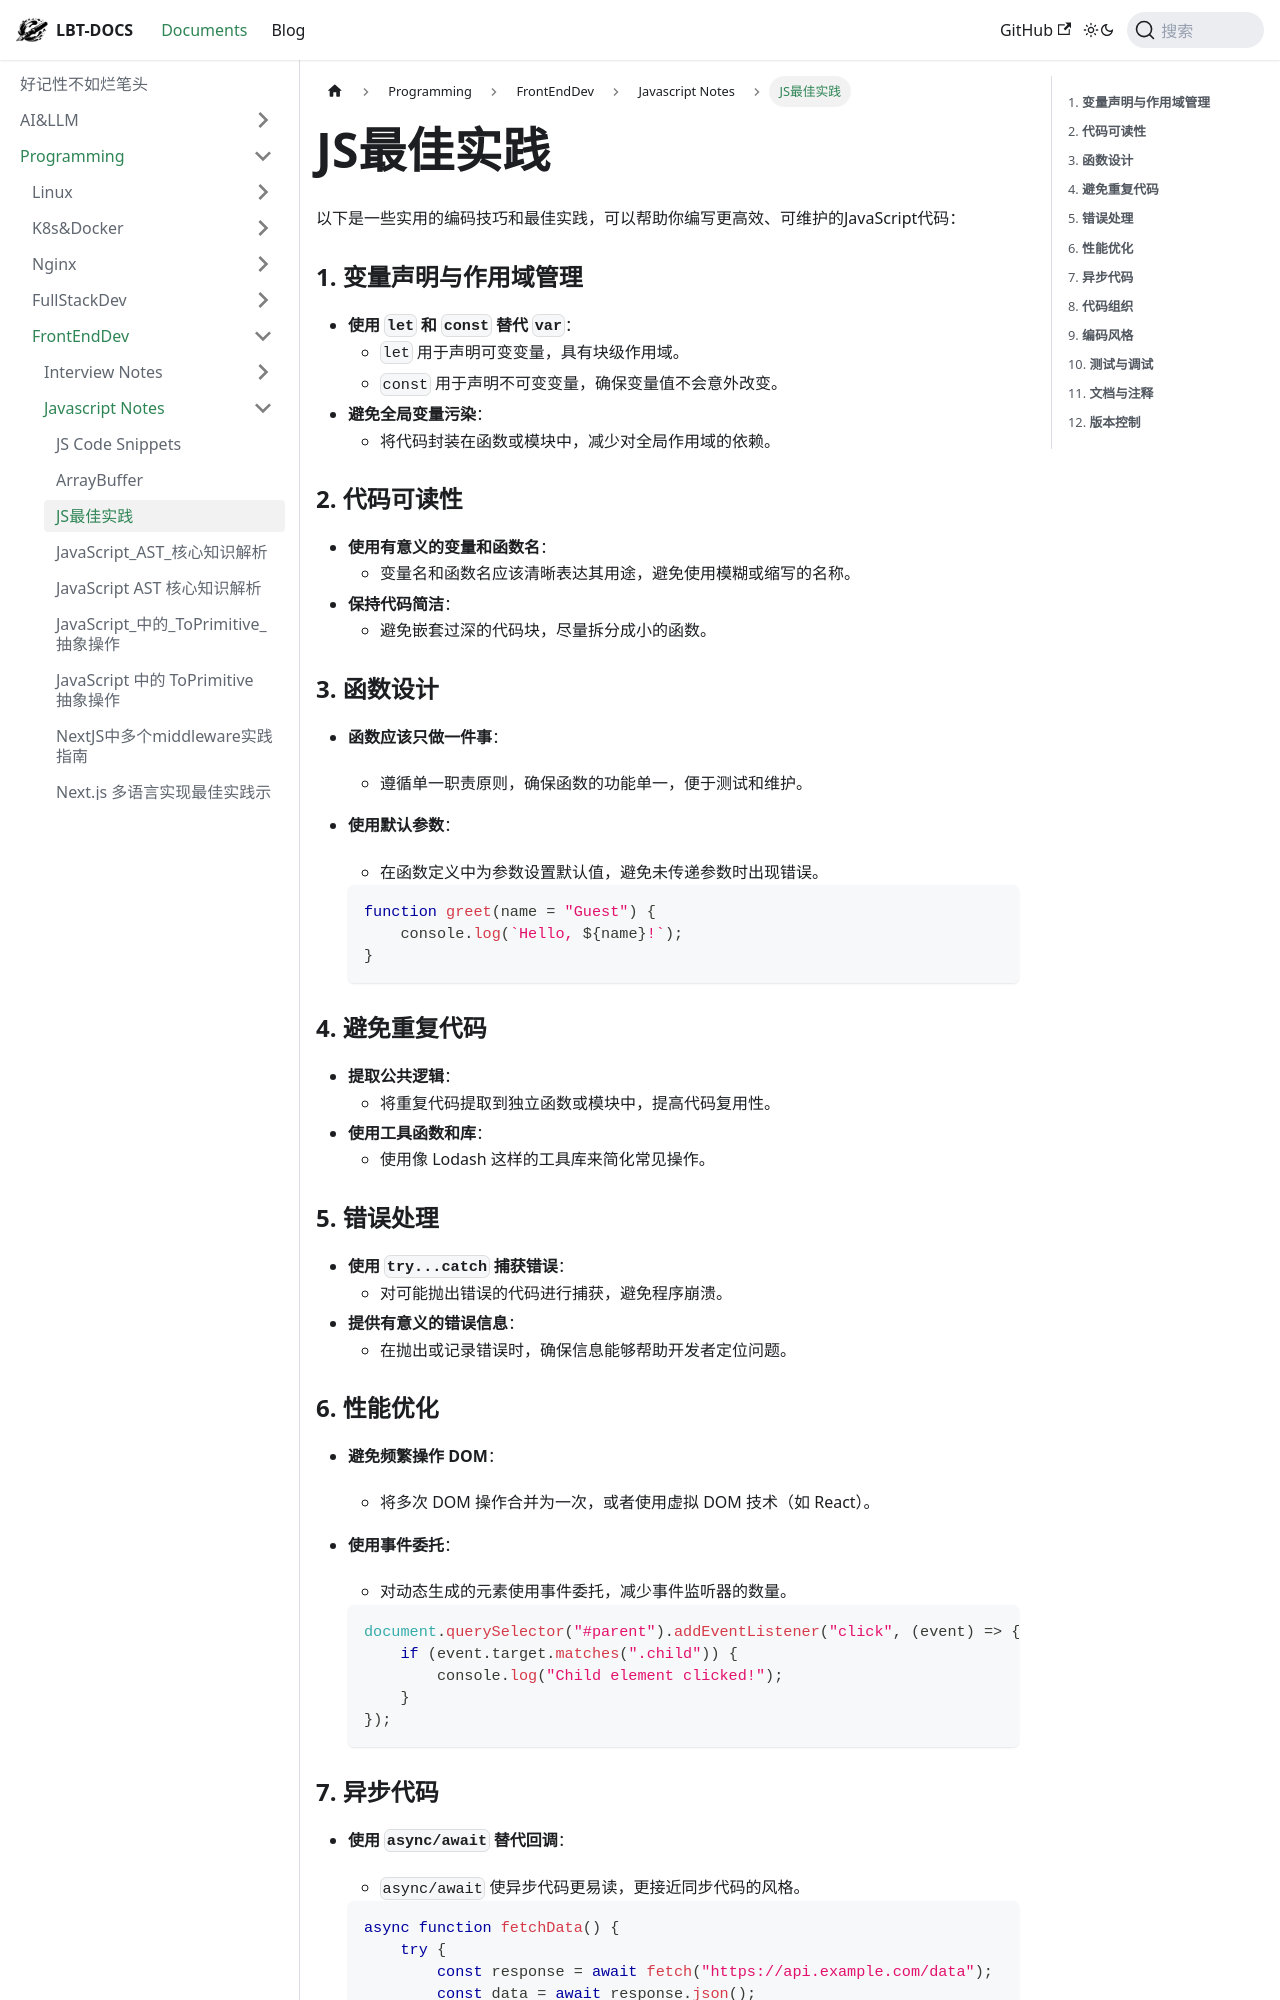

repository: fhvknb/lbt-docs · page: docs/Programming/FrontEndDev/Javascript/JS最佳实践.html · generator: docusaurus

---
tag:
  - javascript
---

以下是一些实用的编码技巧和最佳实践，可以帮助你编写更高效、可维护的JavaScript代码：

### 1. **变量声明与作用域管理**

- **使用 `let` 和 `const` 替代 `var`**：
  - `let` 用于声明可变变量，具有块级作用域。
  - `const` 用于声明不可变变量，确保变量值不会意外改变。
- **避免全局变量污染**：
  - 将代码封装在函数或模块中，减少对全局作用域的依赖。

### 2. **代码可读性**

- **使用有意义的变量和函数名**：
  - 变量名和函数名应该清晰表达其用途，避免使用模糊或缩写的名称。
- **保持代码简洁**：
  - 避免嵌套过深的代码块，尽量拆分成小的函数。

### 3. **函数设计**

- **函数应该只做一件事**：
  - 遵循单一职责原则，确保函数的功能单一，便于测试和维护。
- **使用默认参数**：
  - 在函数定义中为参数设置默认值，避免未传递参数时出现错误。

  ```javascript
  function greet(name = "Guest") {
      console.log(`Hello, ${name}!`);
  }
  ```

### 4. **避免重复代码**

- **提取公共逻辑**：
  - 将重复代码提取到独立函数或模块中，提高代码复用性。
- **使用工具函数和库**：
  - 使用像 Lodash 这样的工具库来简化常见操作。

### 5. **错误处理**

- **使用 `try...catch` 捕获错误**：
  - 对可能抛出错误的代码进行捕获，避免程序崩溃。
- **提供有意义的错误信息**：
  - 在抛出或记录错误时，确保信息能够帮助开发者定位问题。

### 6. **性能优化**

- **避免频繁操作 DOM**：
  - 将多次 DOM 操作合并为一次，或者使用虚拟 DOM 技术（如 React）。
- **使用事件委托**：
  - 对动态生成的元素使用事件委托，减少事件监听器的数量。

  ```javascript
  document.querySelector("#parent").addEventListener("click", (event) => {
      if (event.target.matches(".child")) {
          console.log("Child element clicked!");
      }
  });
  ```
